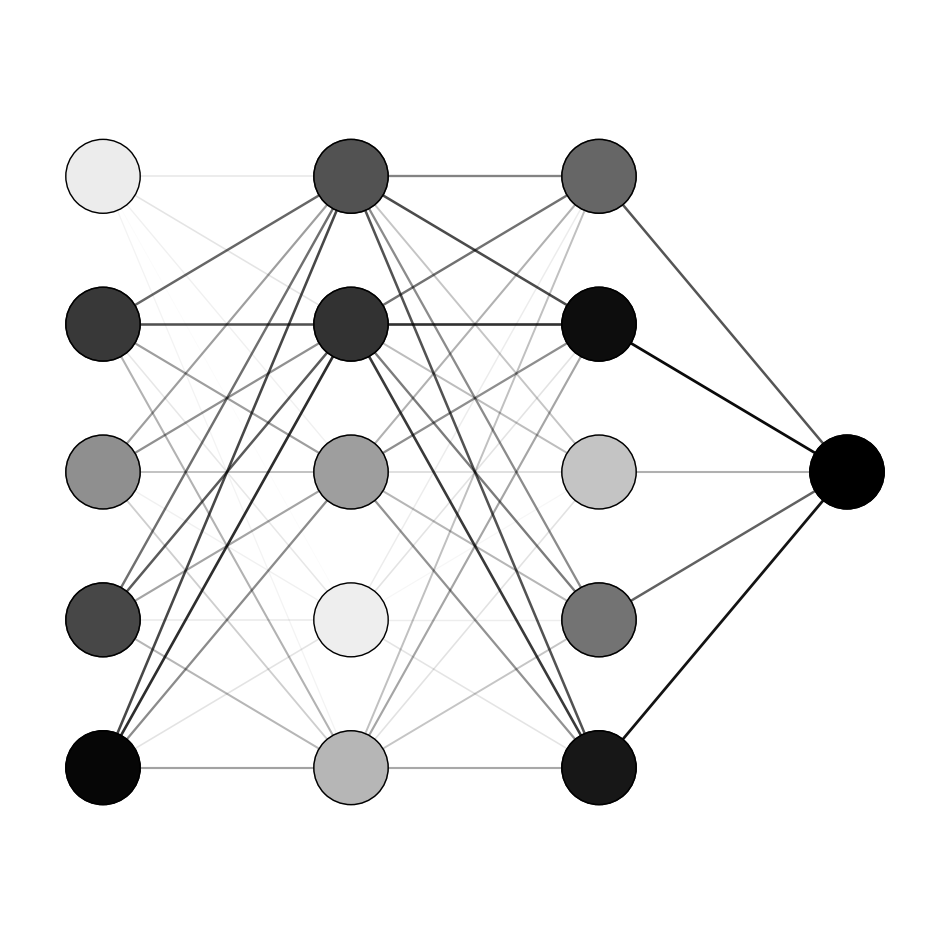

Source code (Python): (Note: this script raises an exception after producing the figure.)
import matplotlib.pyplot as plt
import numpy as np
import random

def draw_neural_net(ax, left, right, bottom, top, layer_sizes):
    '''
    Draw a neural network cartoon using matplotilb.
    
    :usage:
        >>> fig = plt.figure(figsize=(12, 12))
        >>> draw_neural_net(fig.gca(), .1, .9, .1, .9, [4, 7, 2])
    
    :parameters:
        - ax : matplotlib.axes.AxesSubplot
            The axes on which to plot the cartoon (get e.g. by plt.gca())
        - left : float
            The center of the leftmost node(s) will be placed here
        - right : float
            The center of the rightmost node(s) will be placed here
        - bottom : float
            The center of the bottommost node(s) will be placed here
        - top : float
            The center of the topmost node(s) will be placed here
        - layer_sizes : list of int
            List of layer sizes, including input and output dimensionality
    '''
    alpha_list = {} #this is for r_{ij}
    alpha_list2 = {} #this is for \Omega_{ij}
    n_layers = len(layer_sizes)
    v_spacing = (top - bottom)/float(max(layer_sizes))
    h_spacing = (right - left)/float(len(layer_sizes) - 1)
    # White background Nodes
    for n, layer_size in enumerate(layer_sizes):
        layer_top = v_spacing*(layer_size - 1)/2. + (top + bottom)/2.
        for m in range(layer_size):
            circle = plt.Circle((n*h_spacing + left, layer_top - m*v_spacing), v_spacing/4.,
                                color='w', ec='k', zorder=4, fill = True)
            ax.add_artist(circle)
    # color nodes
    for n, layer_size in enumerate(layer_sizes):
        alpha_list[n] = np.random.random(layer_size)
        alpha_list2[n] = np.random.random(layer_size)
        if layer_size == 1:
            alpha_list[n][0] = 1
            alpha_list2[n][0] = 0
        layer_top = v_spacing*(layer_size - 1)/2. + (top + bottom)/2.
        for m in range(layer_size):
            circle = plt.Circle((n*h_spacing + left, layer_top - m*v_spacing), v_spacing/4.,
                                color='k', ec='k', zorder=4, fill = True, alpha = alpha_list[n][m])
            ax.add_artist(circle)

    # r_{ij} Edges
    for n, (layer_size_a, layer_size_b) in enumerate(zip(layer_sizes[:-1], layer_sizes[1:])):
        layer_top_a = v_spacing*(layer_size_a - 1)/2. + (top + bottom)/2.
        layer_top_b = v_spacing*(layer_size_b - 1)/2. + (top + bottom)/2.
        for m in range(layer_size_a):
            for o in range(layer_size_b):
                h_i = alpha_list[n][m]
                h_j = alpha_list[n+1][o]
                line = plt.Line2D([n*h_spacing + left, (n + 1)*h_spacing + left],
                                  [layer_top_a - m*v_spacing, layer_top_b - o*v_spacing], c='k', alpha = (h_i * h_j)**0.8, lw=2*(h_i * h_j)**0.2)
                ax.add_artist(line)

    # # \Omega_{ij} Edges
    # for n, (layer_size_a, layer_size_b) in enumerate(zip(layer_sizes[:-1], layer_sizes[1:])):
    #     layer_top_a = v_spacing*(layer_size_a - 1)/2. + (top + bottom)/2.
    #     layer_top_b = v_spacing*(layer_size_b - 1)/2. + (top + bottom)/2.
    #     for m in range(layer_size_a):
    #         for o in range(layer_size_b):
    #             h_i = alpha_list2[n][m]
    #             h_j = alpha_list2[n+1][o]
    #             line = plt.Line2D([n*h_spacing + left, (n + 1)*h_spacing + left],
    #                               [layer_top_a - m*v_spacing, layer_top_b - o*v_spacing], c='r', alpha = (h_i * h_j)**0.8, lw=2*(h_i * h_j)**0.2)
    #             ax.add_artist(line)

np.random.seed(7)
fig = plt.figure(figsize=(12, 12))
ax = fig.gca()
ax.axis('off')
draw_neural_net(ax, .1, .9, .1, .9, [5, 5, 5, 1])
fig.savefig('../figures/NN_diagram/nn.png')